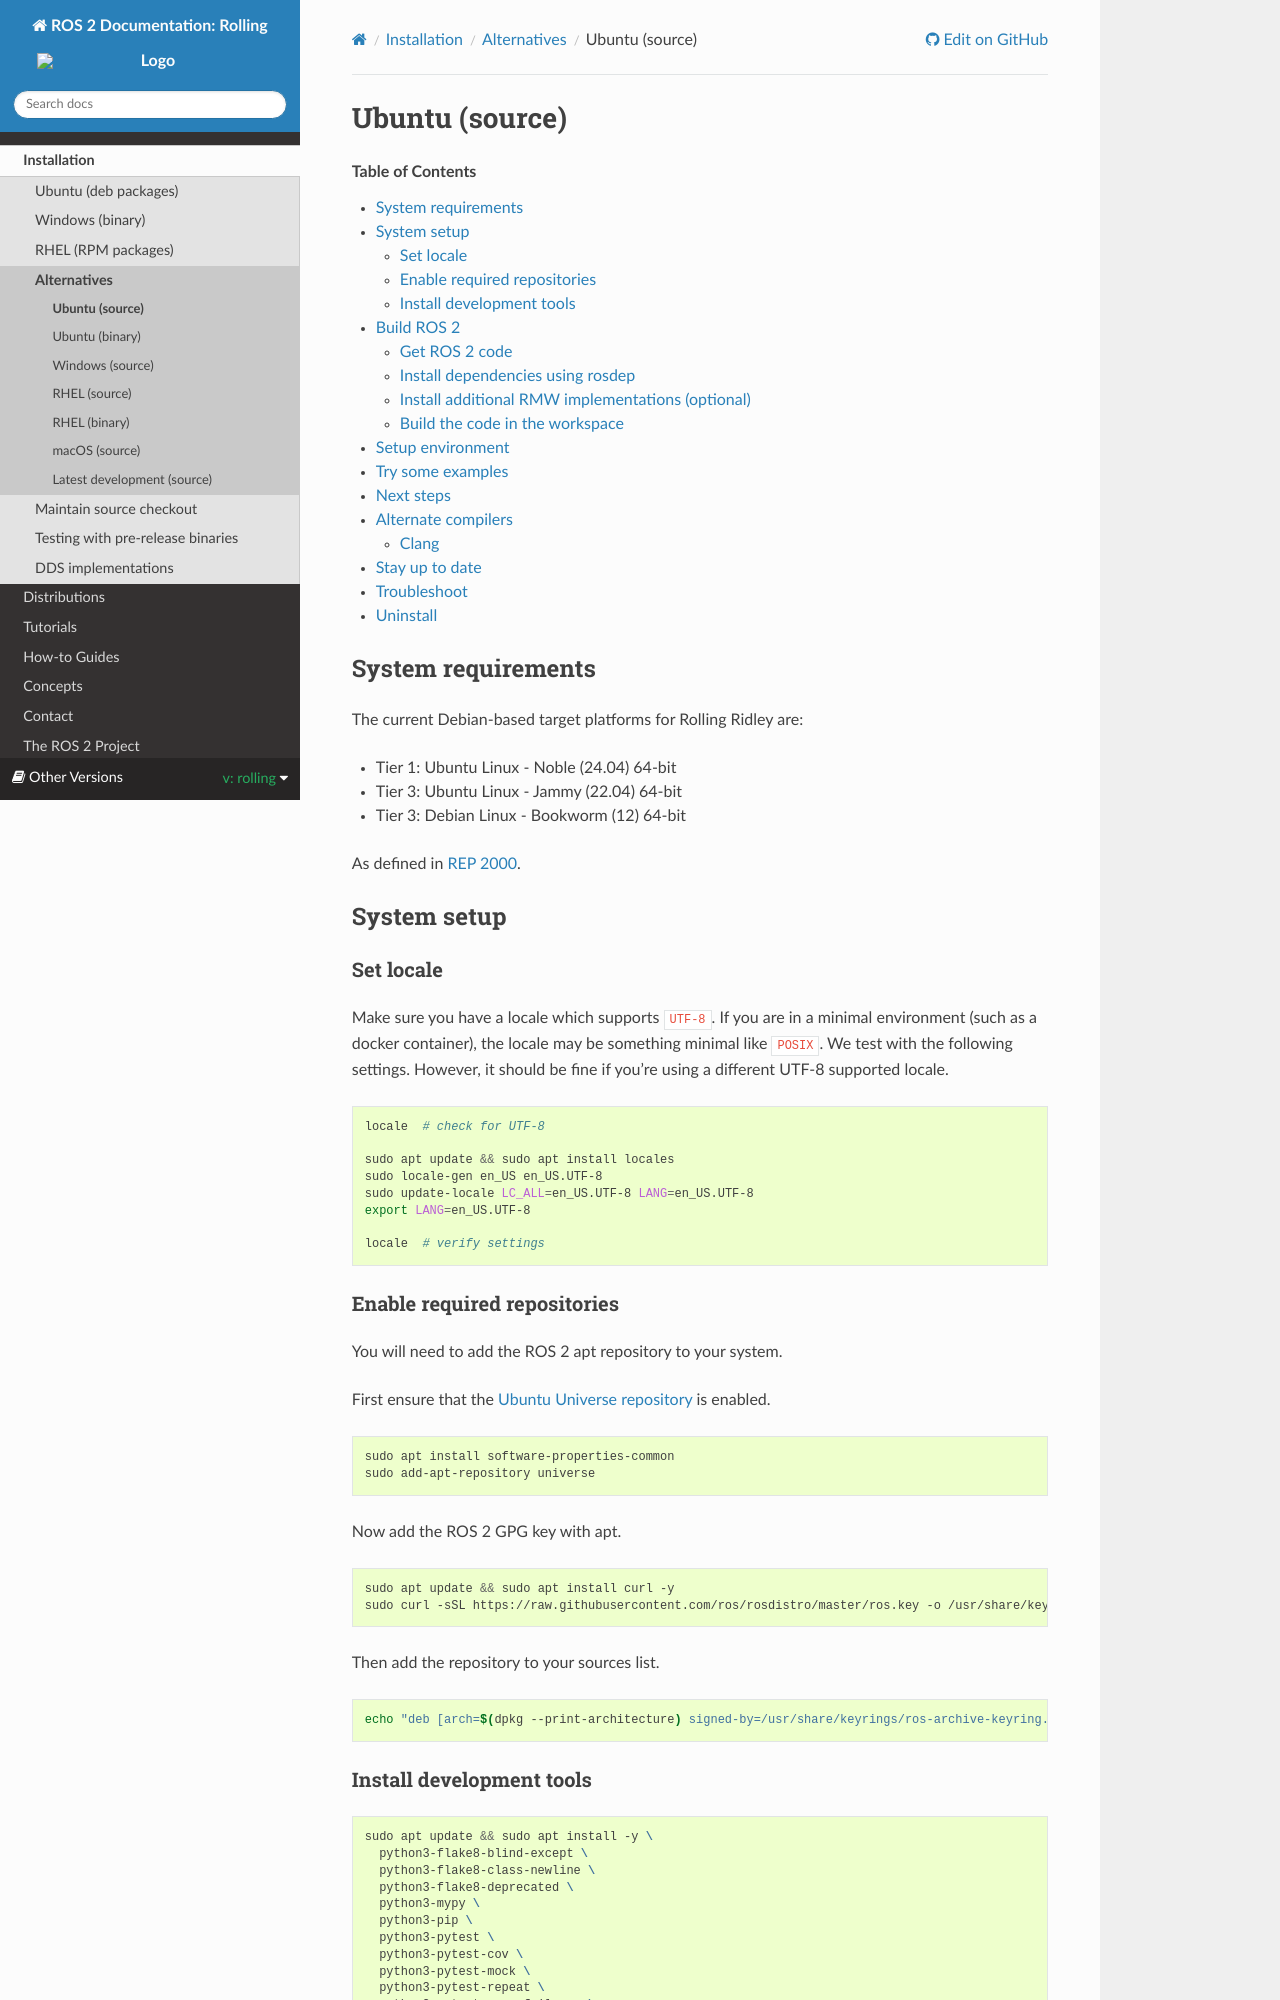

repository: robook-org/ros2_documentation · page: rolling/Installation/Alternatives/Ubuntu-Development-Setup.html · generator: sphinx

.. redirect-from::

   Installation/Linux-Development-Setup
   Installation/Ubuntu-Development-Setup

Ubuntu (source)
===============

.. contents:: Table of Contents
   :depth: 2
   :local:


System requirements
-------------------
The current Debian-based target platforms for {DISTRO_TITLE_FULL} are:

- Tier 1: Ubuntu Linux - Noble (24.04) 64-bit
- Tier 3: Ubuntu Linux - Jammy (22.04) 64-bit
- Tier 3: Debian Linux - Bookworm (12) 64-bit

As defined in `REP 2000 <https://www.ros.org/reps/rep-2000.html>`_.

System setup
------------

Set locale
^^^^^^^^^^

.. include:: ../_Ubuntu-Set-Locale.rst

Enable required repositories
^^^^^^^^^^^^^^^^^^^^^^^^^^^^

.. include:: ../_Apt-Repositories.rst

Install development tools
^^^^^^^^^^^^^^^^^^^^^^^^^

.. code-block:: bash

   sudo apt update && sudo apt install -y \
     python3-flake8-blind-except \
     python3-flake8-class-newline \
     python3-flake8-deprecated \
     python3-mypy \
     python3-pip \
     python3-pytest \
     python3-pytest-cov \
     python3-pytest-mock \
     python3-pytest-repeat \
     python3-pytest-rerunfailures \
     python3-pytest-runner \
     python3-pytest-timeout \
     ros-dev-tools

Build ROS 2
-----------

Get ROS 2 code
^^^^^^^^^^^^^^

Create a workspace and clone all repos:

.. code-block:: bash

   mkdir -p ~/ros2_{DISTRO}/src
   cd ~/ros2_{DISTRO}
   vcs import --input https://raw.githubusercontent.com/ros2/ros2/{REPOS_FILE_BRANCH}/ros2.repos src

.. _linux-development-setup-install-dependencies-using-rosdep:

Install dependencies using rosdep
^^^^^^^^^^^^^^^^^^^^^^^^^^^^^^^^^

.. include:: ../_Apt-Upgrade-Admonition.rst

.. code-block:: bash

   sudo rosdep init
   rosdep update
   rosdep install --from-paths src --ignore-src -y --skip-keys "fastcdr rti-connext-dds-7.3.0 urdfdom_headers"

.. include:: ../_rosdep_Linux_Mint.rst

Install additional RMW implementations (optional)
^^^^^^^^^^^^^^^^^^^^^^^^^^^^^^^^^^^^^^^^^^^^^^^^^

The default middleware that ROS 2 uses is ``Fast DDS``, but the middleware (RMW) can be replaced at build or runtime.
See the :doc:`guide <../../How-To-Guides/Working-with-multiple-RMW-implementations>` on how to work with multiple RMWs.
